Run: headless pygame with SDL's dummy video driver; simulated clock (each Clock.tick advances the game by its frame time, no real sleeping); random seed 0; keys injected as events and as key.get_pressed() state; mouse plan: one left click at the window centre at the start of phase 2, then a move to the lower-right quarter at the start of phase 3.
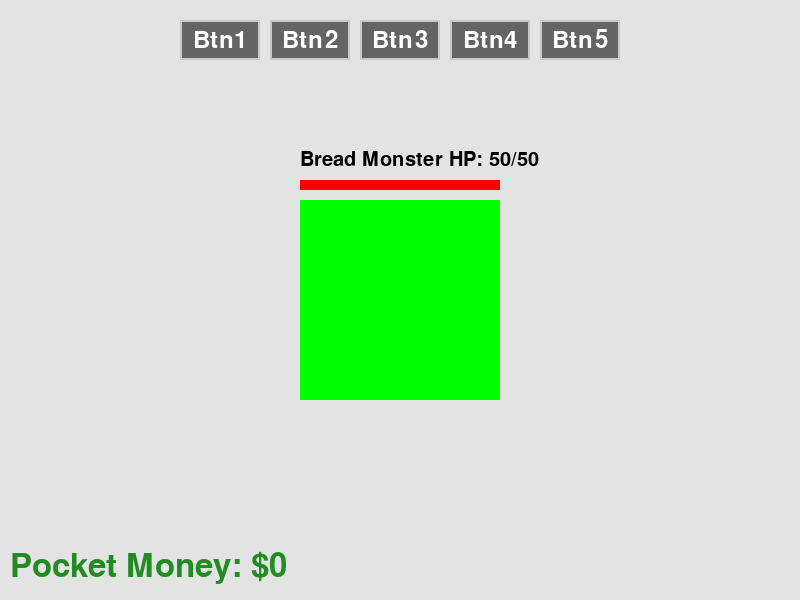
Frame 1 of 4 · flips 1–60 · no input
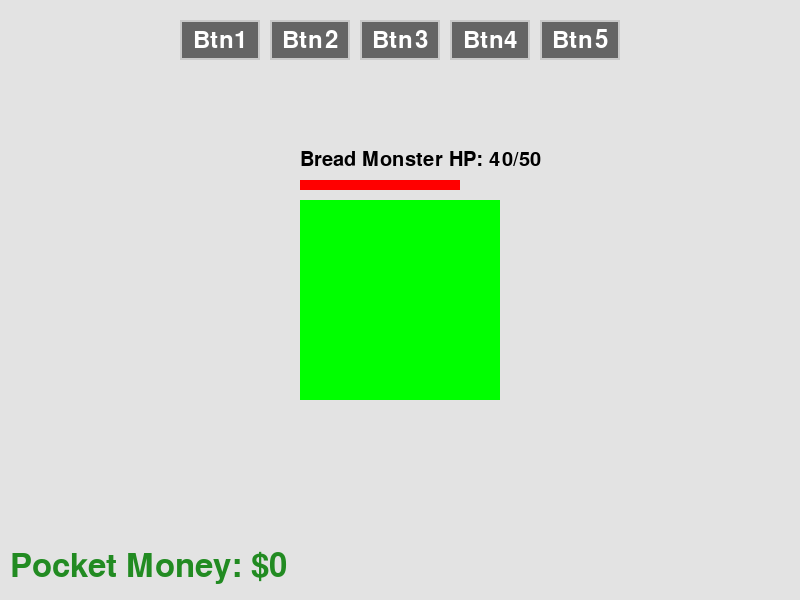
Frame 2 of 4 · flips 61–180 · clicked the window centre · tapped SPACE, RETURN · held RIGHT (→), D
Frame 3 of 4 · flips 181–300 · moved the mouse to the lower-right quarter · held DOWN (↓), S · screen unchanged from frame 2, image omitted
Frame 4 of 4 · flips 301–420 · held LEFT (←), A, UP (↑), W · screen unchanged from frame 3, image omitted

The pygame program that drew these frames:

import pygame as pg

pg.init()
pg.font.init()  

''' Tan Zhe Xi '''
## TZX_1. MINIGAME SYSTEM



## TZX_2. GEAR & DATA DESIGN



## TZX_3. ABILITY TO CLICK TO DEAL DAMAGE

class Monster: # Monster class
    def __init__(self, name, max_hp, color):
        self.name = name
        self.max_hp = max_hp
        self.hp = max_hp
        self.color = color
        self.rect = pg.Rect(300, 200, 200, 200)  # Monster position and size

    def take_damage(self, dmg):
        self.hp -= dmg
        if self.hp < 0:
            self.hp = 0

    def is_defeated(self):
        return self.hp <= 0

    def draw(self, surface):
        pg.draw.rect(surface, self.color, self.rect)
        # Draw HP bar
        hp_bar_width = int((self.hp / self.max_hp) * self.rect.width)
        pg.draw.rect(surface, (255,0,0), (self.rect.x, self.rect.y - 20, hp_bar_width, 10))
        # Draw monster name
        font = pg.font.SysFont(None, 30)
        text = font.render(f"{self.name} HP: {self.hp}/{self.max_hp}", True, (0,0,0))
        surface.blit(text, (self.rect.x, self.rect.y - 50))

# Initialize first monster
current_monster = Monster("Bread Monster", 50, (0,255,0))

# Damage per click
damage_per_click = 10

## TZX_4. ADJUSTING STATS ACCORDING TO PRESTIGE LEVELS




''' Eng Kai Hin '''
## EKH_1. BUTTON INTERACTION SYSTEM

class Button:
    def __init__(self, x, y, width, height, text, color, hover_color, callback=None):
        self.rect = pg.Rect(x, y, width, height)
        self.text = text
        self.color = color
        self.hover_color = hover_color
        self.callback = callback
        self.font = pg.font.SysFont(None, 36)
        self.is_hovered = False

    def handle_event(self, event):
        if event.type == pg.MOUSEBUTTONDOWN and event.button == 1:
            if self.rect.collidepoint(event.pos):
                if self.callback:
                    self.callback()
                return True
        return False

    def update(self):
        self.is_hovered = self.rect.collidepoint(pg.mouse.get_pos())

    def draw(self, screen):
        color = self.hover_color if self.is_hovered else self.color
        pg.draw.rect(screen, color, self.rect)
        pg.draw.rect(screen, (200, 200, 200), self.rect, 2)
        
        text_surf = self.font.render(self.text, True, (255, 255, 255))
        text_rect = text_surf.get_rect(center=self.rect.center)
        screen.blit(text_surf, text_rect)

# ----- (add 5 button)-----

def button1_callback():
    print("1")

def button2_callback():
    print("2")

def button3_callback():
    print("3")

def button4_callback():
    print("4")

def button5_callback():
    print("5")

# middle
button_width = 80
button_height = 40
spacing = 10
start_x = (800 - (button_width * 5 + spacing * 4)) // 2 

buttons = [
    Button(start_x + 0 * (button_width + spacing), 20, button_width, button_height, "Btn1", (100, 100, 100), (150, 150, 150), button1_callback),
    Button(start_x + 1 * (button_width + spacing), 20, button_width, button_height, "Btn2", (100, 100, 100), (150, 150, 150), button2_callback),
    Button(start_x + 2 * (button_width + spacing), 20, button_width, button_height, "Btn3", (100, 100, 100), (150, 150, 150), button3_callback),
    Button(start_x + 3 * (button_width + spacing), 20, button_width, button_height, "Btn4", (100, 100, 100), (150, 150, 150), button4_callback),
    Button(start_x + 4 * (button_width + spacing), 20, button_width, button_height, "Btn5", (100, 100, 100), (150, 150, 150), button5_callback),
]

## EKH_2. AFK SYSTEM



## EKH_3. SHOP SYSTEM



## EKH_4. CLEAR WHEN PRESTIGE SYSTEM




''' Chen Lik Shen '''
## CLS_1. GAME UI & SOUND EFFECT

# Setup for CLS_1
ui_font = pg.font.SysFont(None, 48)

## CLS_2. GAIN & LOST OF GEAR & CURRENCY SYSTEM

# Variables for CLS_2
pocket_money = 0

def update_economy(monster):
    global pocket_money
    if monster.is_defeated():
        pocket_money += 50
        return True # Signal that titan died
    return False

def draw_ui(window):
    """Logic for drawing the money on screen"""
    money_text = ui_font.render(f"Pocket Money: ${pocket_money}", True, (34, 139, 34))
    window.blit(money_text, (10, 550))

## CLS_3. CRAFTING SYSTEM



## CLS_4. SYSTEM TO ADD NEW GEAR, CHARACTER, AND RECIPES ACCORDING TO EACH PRESTIGE LEVELS




'''General'''

window = pg.display.set_mode((800,600)) # Adjust the window size from here by editing (x,y) value
pg.display.set_caption("Attack On Food Titan") # Rename the window by editing ("Name")
IsRunning = True
while IsRunning:
    for event in pg.event.get():
        if event.type == pg.QUIT:
            IsRunning = False
            break
        elif event.type == pg.MOUSEBUTTONDOWN:
            if current_monster.rect.collidepoint(event.pos):
                current_monster.take_damage(damage_per_click)
                if current_monster.is_defeated():
                    update_economy(current_monster)
                    current_monster = Monster("Baguette Monster", 100, (0,0,255)) # Spawn new monster with higher HP
        
        for button in buttons:
            button.handle_event(event)

    for button in buttons:
        button.update()

    window.fill((227,227,227)) # Adjust the window color from here by editing its RGB code
    current_monster.draw(window)
    draw_ui(window)
    
    for button in buttons:
        button.draw(window)
    
    pg.display.update()

pg.quit()





'''
References list

#1. ABILITY TO CLICK TO DEAL DAMAGE (line 17 - line 47)
Source code: Copilot
Link: None

#2. Button system (line 57 - line 116)
Source code: Deepseek
Link: None

Example:
# [Name of the code] (From line x to line x)
#Source code: (Creater of the sources - Platform)
#Link: the link to your reference sources

'''
